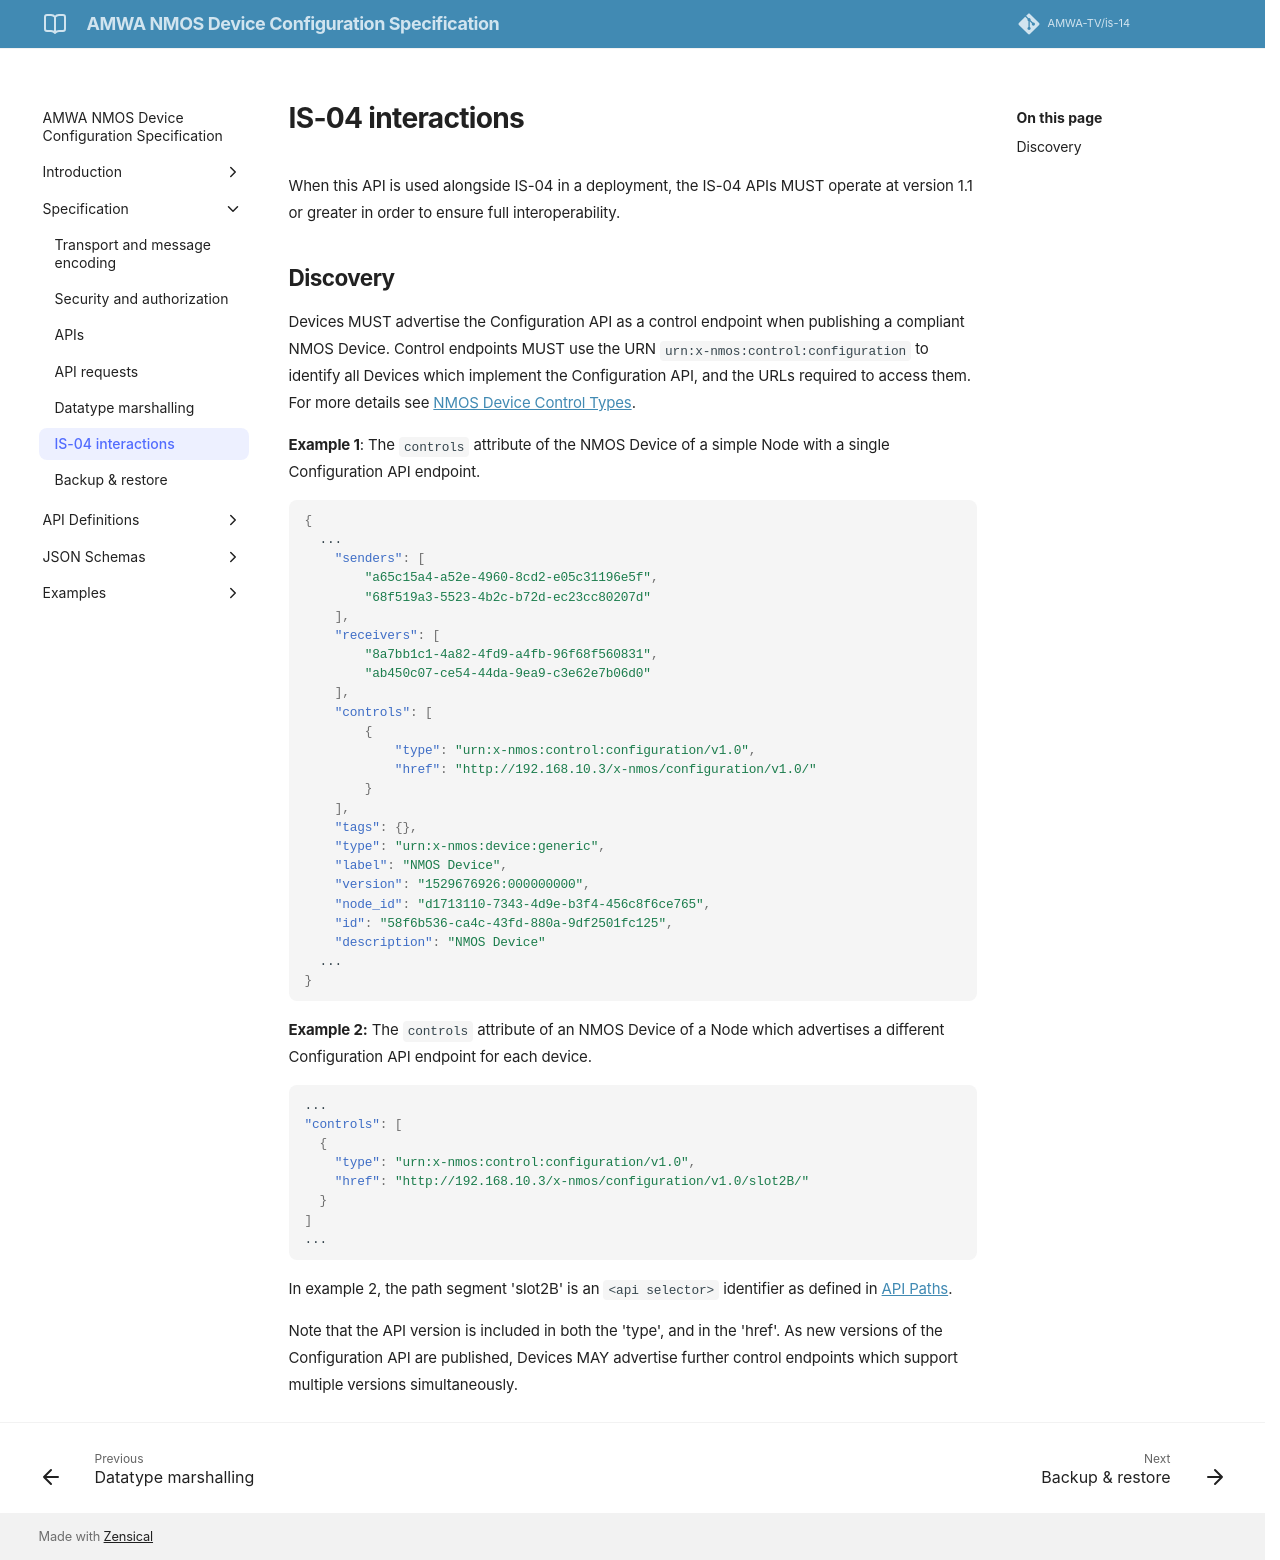

repository: AMWA-TV/is-14 · page: v1.0.0/IS-04 interactions/index.html · generator: jekyll

# IS-04 interactions

When this API is used alongside IS-04 in a deployment, the IS-04 APIs MUST operate at version 1.1 or greater in order to ensure full interoperability.

## Discovery

Devices MUST advertise the Configuration API as a control endpoint when publishing a compliant NMOS Device.
Control endpoints MUST use the URN `urn:x-nmos:control:configuration` to identify all Devices which implement the Configuration API, and the URLs required to access them.
For more details see [NMOS Device Control Types](https://specs.amwa.tv/nmos-parameter-registers/branches/main/device-control-types/).

**Example 1**: The `controls` attribute of the NMOS Device of a simple Node with a single Configuration API endpoint.

```json
{ 
  ...
    "senders": [
        "a65c15a4-a52e-4960-8cd2-e05c31196e5f",
        "68f519a3-5523-4b2c-b72d-ec23cc80207d"
    ],
    "receivers": [
        "8a7bb1c1-4a82-4fd9-a4fb-96f68f560831",
        "ab450c07-ce54-44da-9ea9-c3e62e7b06d0"
    ],
    "controls": [
        {
            "type": "urn:x-nmos:control:configuration/v1.0",
            "href": "http://192.168.10.3/x-nmos/configuration/v1.0/"
        }
    ],
    "tags": {},
    "type": "urn:x-nmos:device:generic",
    "label": "NMOS Device",
    "version": "1529676926:000000000",
    "node_id": "d1713110-7343-4d9e-b3f4-456c8f6ce765",
    "id": "58f6b536-ca4c-43fd-880a-9df2501fc125",
    "description": "NMOS Device"
  ...
}
```

**Example 2:** The `controls` attribute of an NMOS Device of a Node which advertises a different Configuration API endpoint for each device.

```json
...
"controls": [
  {
    "type": "urn:x-nmos:control:configuration/v1.0",
    "href": "http://192.168.10.3/x-nmos/configuration/v1.0/slot2B/"
  }
]
...
```

In example 2, the path segment 'slot2B' is an `<api selector>` identifier as defined in [API Paths](APIs.md#api-paths).

Note that the API version is included in both the 'type', and in the 'href'.
As new versions of the Configuration API are published, Devices MAY advertise further control endpoints which support multiple versions simultaneously.
